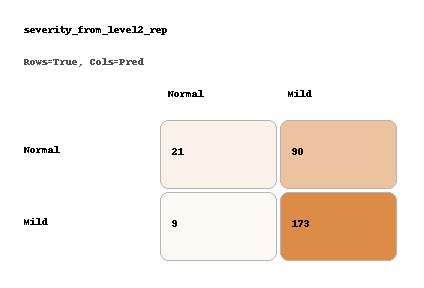

Values plotted in this chart, from the file beside it:
, Normal, Mild
Normal, 21, 90
Mild, 9, 173
